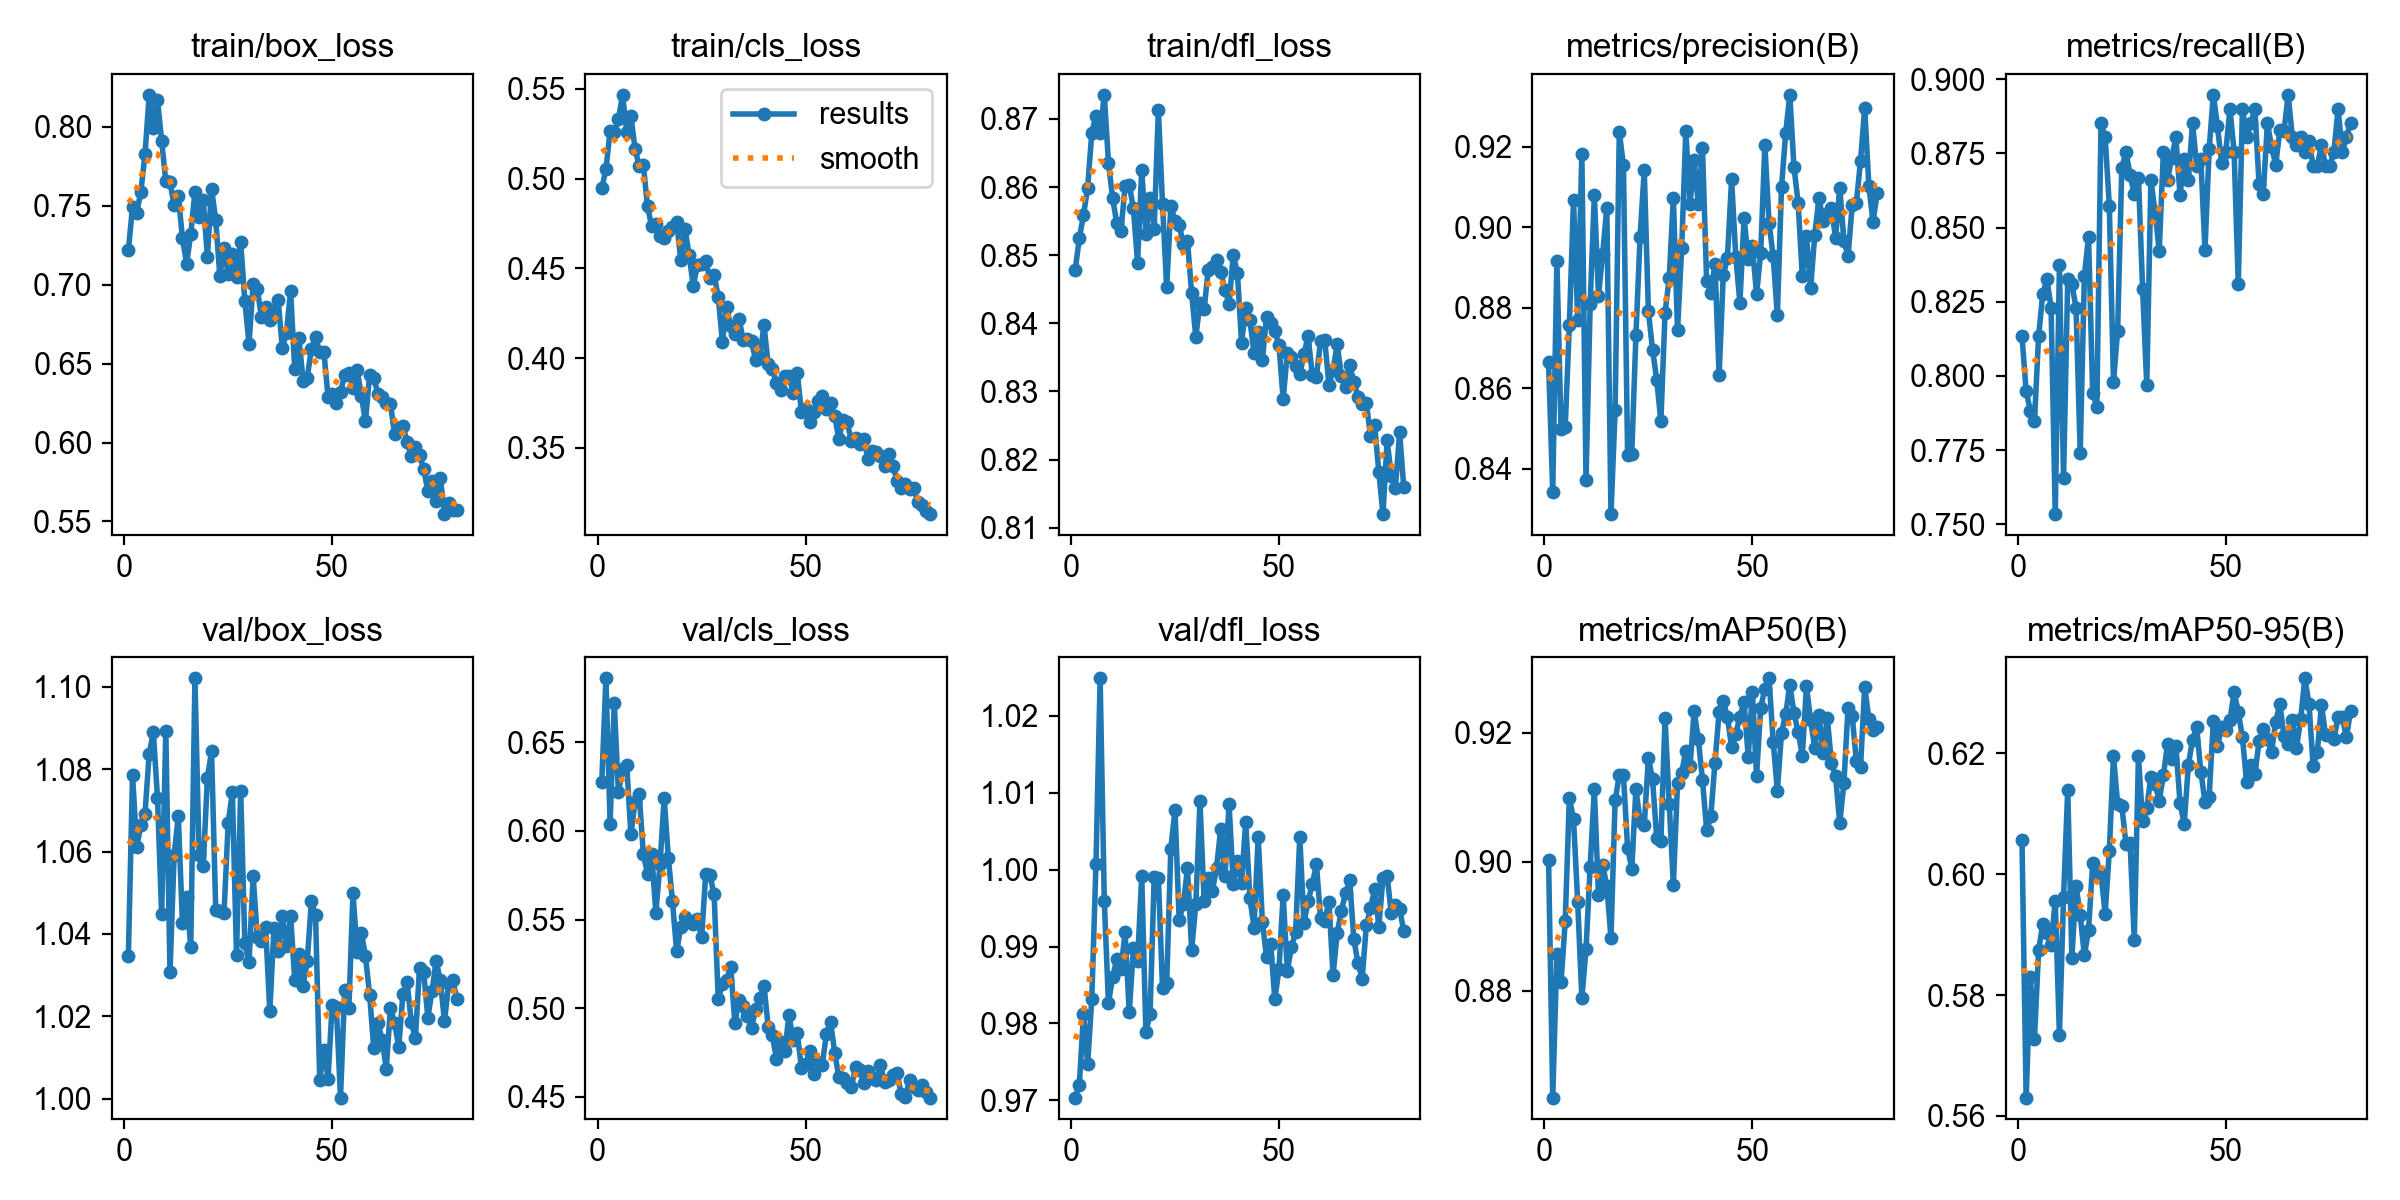

Values plotted in this chart, from the file beside it:
epoch, time, train/box_loss, train/cls_loss, train/dfl_loss, metrics/precision(B), metrics/recall(B), metrics/mAP50(B), metrics/mAP50-95(B), val/box_loss, val/cls_loss, val/dfl_loss, lr/pg0, lr/pg1, lr/pg2
1, 105.4, 0.7217, 0.4945, 0.8478, 0.8665, 0.8134, 0.9002, 0.6057, 1.035, 0.6276, 0.9704, 0.00038, 0.00038, 0.00038
2, 205.5, 0.7496, 0.5052, 0.8525, 0.8343, 0.795, 0.8635, 0.563, 1.079, 0.6861, 0.972, 0.0007703, 0.0007703, 0.0007703
3, 305.7, 0.7458, 0.5264, 0.8559, 0.8918, 0.7883, 0.8857, 0.583, 1.061, 0.6042, 0.9812, 0.001151, 0.001151, 0.001151
4, 408.2, 0.7589, 0.526, 0.8599, 0.8499, 0.7847, 0.8813, 0.5727, 1.066, 0.6719, 0.9747, 0.001521, 0.001521, 0.001521
5, 515.2, 0.7826, 0.5329, 0.868, 0.8505, 0.8134, 0.8908, 0.5874, 1.069, 0.6218, 0.9832, 0.001882, 0.001882, 0.001882
6, 620.5, 0.8203, 0.5466, 0.8705, 0.8759, 0.8277, 0.9099, 0.5917, 1.084, 0.6347, 1.001, 0.001876, 0.001876, 0.001876
7, 730.5, 0.7994, 0.526, 0.868, 0.9069, 0.8325, 0.9066, 0.5902, 1.089, 0.6372, 1.025, 0.001852, 0.001852, 0.001852
8, 840.6, 0.8171, 0.5347, 0.8735, 0.877, 0.823, 0.8938, 0.5883, 1.073, 0.598, 0.996, 0.001827, 0.001827, 0.001827
9, 950, 0.7912, 0.5166, 0.8636, 0.9183, 0.7534, 0.8789, 0.5956, 1.045, 0.6165, 0.9826, 0.001802, 0.001802, 0.001802
10, 1060, 0.7654, 0.5069, 0.8584, 0.8373, 0.8373, 0.8864, 0.5734, 1.089, 0.6206, 0.986, 0.001777, 0.001777, 0.001777
11, 1172, 0.7651, 0.5074, 0.8547, 0.881, 0.7655, 0.8992, 0.5963, 1.031, 0.5868, 0.9883, 0.001752, 0.001752, 0.001752
12, 1282, 0.7505, 0.4845, 0.8535, 0.9081, 0.8325, 0.9112, 0.614, 1.059, 0.576, 0.987, 0.001728, 0.001728, 0.001728
13, 1388, 0.7564, 0.4734, 0.8601, 0.883, 0.8308, 0.8948, 0.5861, 1.069, 0.5868, 0.9919, 0.001703, 0.001703, 0.001703
14, 1494, 0.7295, 0.4744, 0.8603, 0.8933, 0.823, 0.8995, 0.5981, 1.043, 0.5539, 0.9815, 0.001678, 0.001678, 0.001678
15, 1600, 0.7133, 0.4682, 0.8569, 0.9049, 0.7741, 0.8963, 0.5932, 1.049, 0.5813, 0.9898, 0.001654, 0.001654, 0.001654
16, 1706, 0.7322, 0.467, 0.8489, 0.8288, 0.8337, 0.8882, 0.5866, 1.037, 0.6186, 0.9881, 0.001629, 0.001629, 0.001629
17, 1812, 0.7587, 0.4708, 0.8625, 0.8546, 0.8469, 0.9095, 0.5907, 1.102, 0.585, 0.9991, 0.001604, 0.001604, 0.001604
18, 1919, 0.7427, 0.473, 0.853, 0.9237, 0.7943, 0.9134, 0.6018, 1.059, 0.5603, 0.9789, 0.001579, 0.001579, 0.001579
19, 2024, 0.7539, 0.4761, 0.8584, 0.9154, 0.7895, 0.9134, 0.6002, 1.056, 0.5321, 0.9812, 0.001554, 0.001554, 0.001554
20, 2130, 0.7176, 0.4544, 0.8539, 0.8436, 0.8852, 0.9021, 0.6, 1.078, 0.5459, 0.999, 0.00153, 0.00153, 0.00153
21, 2235, 0.7609, 0.4719, 0.8713, 0.8438, 0.8804, 0.8989, 0.5935, 1.084, 0.5515, 0.9989, 0.001505, 0.001505, 0.001505
22, 2344, 0.741, 0.4575, 0.8575, 0.8733, 0.8573, 0.9112, 0.6039, 1.046, 0.5487, 0.9846, 0.00148, 0.00148, 0.00148
23, 2450, 0.7054, 0.4401, 0.8453, 0.8977, 0.798, 0.9063, 0.6196, 1.045, 0.5474, 0.9852, 0.001455, 0.001455, 0.001455
24, 2556, 0.7232, 0.4519, 0.8572, 0.9142, 0.8152, 0.9057, 0.6116, 1.045, 0.5504, 1.003, 0.001431, 0.001431, 0.001431
25, 2676, 0.7067, 0.4526, 0.855, 0.8791, 0.8701, 0.9161, 0.6113, 1.067, 0.5399, 1.008, 0.001406, 0.001406, 0.001406
26, 2804, 0.7193, 0.4539, 0.8545, 0.8696, 0.8756, 0.9127, 0.605, 1.074, 0.5759, 0.9935, 0.001381, 0.001381, 0.001381
27, 2927, 0.7052, 0.4445, 0.8516, 0.8621, 0.8678, 0.9037, 0.6052, 1.035, 0.5749, 0.9955, 0.001357, 0.001357, 0.001357
28, 3060, 0.7269, 0.4462, 0.8521, 0.8518, 0.8612, 0.9032, 0.5892, 1.075, 0.5645, 1, 0.001332, 0.001332, 0.001332
29, 3182, 0.6899, 0.434, 0.8444, 0.8787, 0.8668, 0.9222, 0.6195, 1.038, 0.5052, 0.9896, 0.001307, 0.001307, 0.001307
30, 3291, 0.6624, 0.4091, 0.838, 0.8874, 0.8294, 0.909, 0.6087, 1.033, 0.5139, 0.9955, 0.001282, 0.001282, 0.001282
31, 3395, 0.7007, 0.4284, 0.843, 0.9074, 0.797, 0.8964, 0.6109, 1.054, 0.5161, 1.009, 0.001257, 0.001257, 0.001257
32, 3500, 0.6972, 0.4177, 0.8421, 0.8744, 0.866, 0.9122, 0.6161, 1.039, 0.5231, 0.996, 0.001233, 0.001233, 0.001233
33, 3604, 0.6792, 0.4135, 0.8479, 0.8949, 0.8553, 0.9138, 0.6149, 1.038, 0.4917, 0.9989, 0.001208, 0.001208, 0.001208
34, 3709, 0.6856, 0.422, 0.8483, 0.924, 0.8421, 0.9172, 0.6122, 1.042, 0.5045, 0.9973, 0.001183, 0.001183, 0.001183
35, 3814, 0.6775, 0.4098, 0.8493, 0.9057, 0.8756, 0.9148, 0.6163, 1.021, 0.501, 1, 0.001159, 0.001159, 0.001159
36, 3915, 0.6836, 0.4108, 0.8475, 0.9168, 0.866, 0.9233, 0.6216, 1.041, 0.4957, 1.005, 0.001134, 0.001134, 0.001134
37, 4017, 0.6904, 0.4093, 0.8449, 0.9057, 0.8736, 0.919, 0.6191, 1.036, 0.4887, 0.9991, 0.001109, 0.001109, 0.001109
38, 4120, 0.6601, 0.3987, 0.8429, 0.9198, 0.8804, 0.9127, 0.6212, 1.044, 0.4999, 1.009, 0.001084, 0.001084, 0.001084
39, 4223, 0.6695, 0.4005, 0.85, 0.8867, 0.861, 0.9049, 0.6118, 1.037, 0.5055, 0.9981, 0.001059, 0.001059, 0.001059
40, 4327, 0.696, 0.4184, 0.8474, 0.8838, 0.8732, 0.907, 0.6083, 1.044, 0.5127, 1.001, 0.001035, 0.001035, 0.001035
41, 4430, 0.6466, 0.3965, 0.8372, 0.8909, 0.866, 0.9153, 0.618, 1.029, 0.4896, 0.9983, 0.00101, 0.00101, 0.00101
42, 4532, 0.6662, 0.3939, 0.8422, 0.8632, 0.8852, 0.9232, 0.6222, 1.035, 0.4849, 1.006, 0.0009853, 0.0009853, 0.0009853
43, 4636, 0.6392, 0.386, 0.8404, 0.8882, 0.8708, 0.9249, 0.6243, 1.027, 0.4714, 0.9963, 0.0009605, 0.0009605, 0.0009605
44, 4740, 0.6411, 0.3822, 0.8357, 0.8924, 0.8731, 0.9224, 0.617, 1.033, 0.4808, 0.9925, 0.0009357, 0.0009357, 0.0009357
45, 4844, 0.6594, 0.3901, 0.8387, 0.912, 0.8425, 0.9177, 0.612, 1.048, 0.4757, 1.004, 0.000911, 0.000911, 0.000911
46, 4947, 0.6668, 0.39, 0.8346, 0.8928, 0.8763, 0.9198, 0.6128, 1.045, 0.4962, 0.9932, 0.0008862, 0.0008862, 0.0008862
47, 5052, 0.6573, 0.3807, 0.841, 0.8813, 0.8947, 0.9225, 0.6253, 1.005, 0.4819, 0.9887, 0.0008615, 0.0008615, 0.0008615
48, 5157, 0.6575, 0.3915, 0.8401, 0.9023, 0.8842, 0.9247, 0.6211, 1.012, 0.4859, 0.9903, 0.0008368, 0.0008368, 0.0008368
49, 5261, 0.629, 0.3701, 0.8389, 0.8922, 0.8716, 0.9162, 0.6243, 1.005, 0.4665, 0.9831, 0.000812, 0.000812, 0.000812
50, 5366, 0.6308, 0.3715, 0.8368, 0.8954, 0.8756, 0.9264, 0.624, 1.023, 0.4687, 0.9871, 0.0007872, 0.0007872, 0.0007872
51, 5471, 0.6248, 0.3644, 0.8288, 0.8833, 0.89, 0.9132, 0.6255, 1.022, 0.476, 0.9967, 0.0007625, 0.0007625, 0.0007625
52, 5576, 0.6321, 0.3697, 0.8357, 0.8936, 0.8756, 0.9239, 0.6301, 1, 0.4632, 0.9868, 0.0007378, 0.0007378, 0.0007378
53, 5681, 0.6428, 0.3759, 0.8351, 0.9205, 0.8309, 0.9268, 0.6269, 1.026, 0.4695, 0.9899, 0.000713, 0.000713, 0.000713
54, 5786, 0.6442, 0.3789, 0.8337, 0.9012, 0.89, 0.9284, 0.6227, 1.022, 0.4681, 0.9919, 0.0006882, 0.0006882, 0.0006882
55, 5892, 0.6343, 0.3715, 0.8325, 0.8928, 0.8804, 0.9186, 0.6153, 1.05, 0.4854, 1.004, 0.0006635, 0.0006635, 0.0006635
56, 5998, 0.6462, 0.375, 0.8354, 0.8781, 0.8852, 0.911, 0.6181, 1.036, 0.4924, 0.993, 0.0006387, 0.0006387, 0.0006387
57, 6104, 0.6297, 0.3675, 0.8381, 0.91, 0.89, 0.92, 0.6165, 1.04, 0.475, 0.9959, 0.000614, 0.000614, 0.000614
58, 6209, 0.6134, 0.3549, 0.8324, 0.9234, 0.8647, 0.9228, 0.622, 1.035, 0.4611, 0.9981, 0.0005893, 0.0005893, 0.0005893
59, 6315, 0.6428, 0.3657, 0.8322, 0.9329, 0.8612, 0.9274, 0.624, 1.025, 0.4605, 1.001, 0.0005645, 0.0005645, 0.0005645
60, 6420, 0.6411, 0.3642, 0.8374, 0.9149, 0.8852, 0.923, 0.6223, 1.012, 0.4578, 0.9937, 0.0005397, 0.0005397, 0.0005397
... 20 more rows
